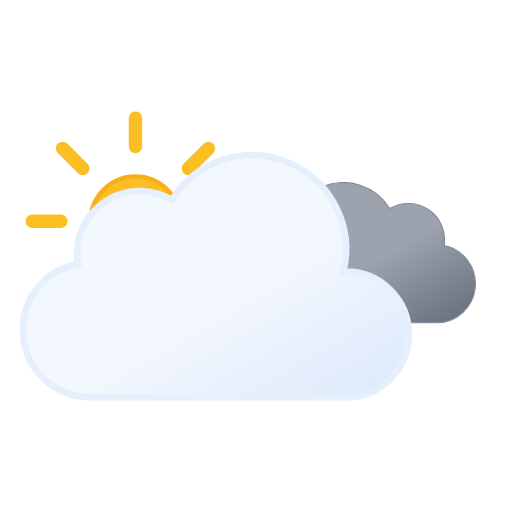
t = 0.00 s
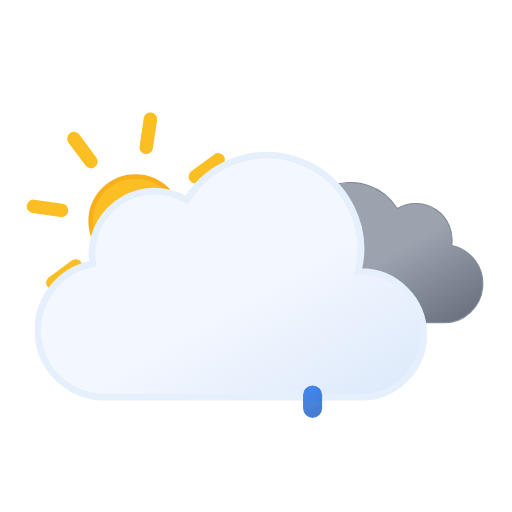
t = 1.11 s
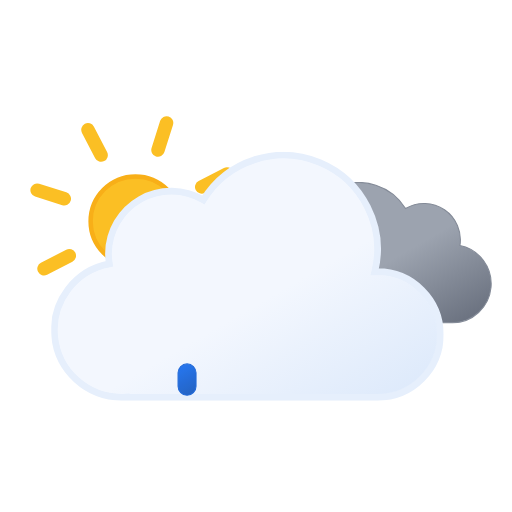
t = 2.34 s
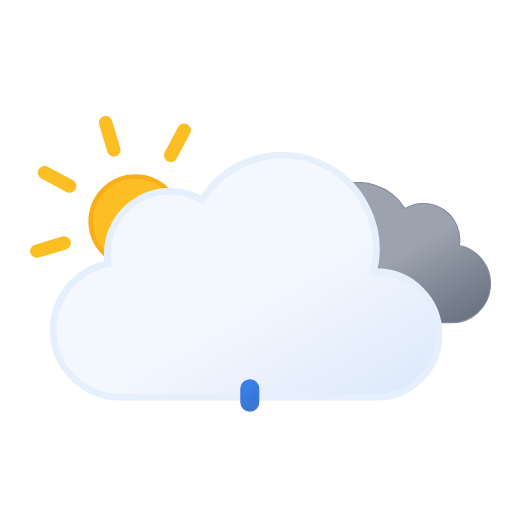
t = 3.75 s
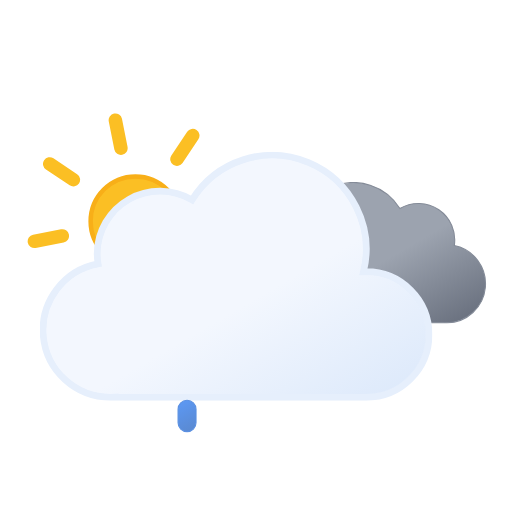
t = 4.50 s
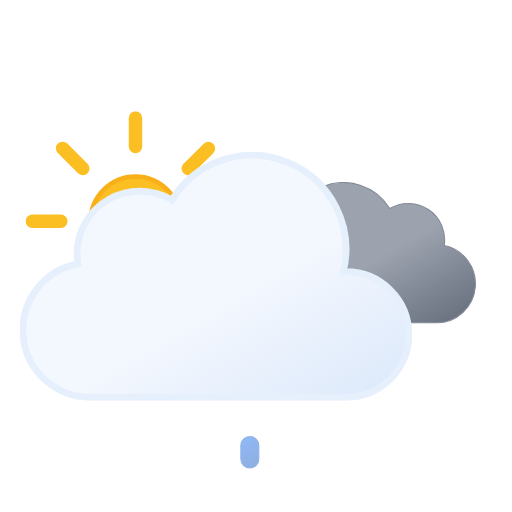
t = 6.00 s

The animated SVG that drew these frames (rendered in a browser with its animation timeline set to each time). Animation: 9 SMIL elements (animate=3,animateTransform=6); one cycle of 6.00 s, repeats indefinitely.

<svg xmlns="http://www.w3.org/2000/svg" xmlns:xlink="http://www.w3.org/1999/xlink" viewBox="33.167 9.667 456.667 456.667"><defs><linearGradient id="a" x1="99.5" x2="232.6" y1="30.7" y2="261.4" gradientUnits="userSpaceOnUse"><stop offset="0" stop-color="#f3f7fe"/><stop offset=".5" stop-color="#f3f7fe"/><stop offset="1" stop-color="#deeafb"/></linearGradient><linearGradient id="b" x1="52.7" x2="133.4" y1="9.6" y2="149.3" gradientUnits="userSpaceOnUse"><stop offset="0" stop-color="#9ca3af"/><stop offset=".5" stop-color="#9ca3af"/><stop offset="1" stop-color="#6b7280"/></linearGradient><linearGradient id="c" x1="78" x2="118" y1="63.4" y2="132.7" gradientUnits="userSpaceOnUse"><stop offset="0" stop-color="#fbbf24"/><stop offset=".5" stop-color="#fbbf24"/><stop offset="1" stop-color="#f59e0b"/></linearGradient><linearGradient id="d" x1="1250.3" x2="1259.7" y1="79.8" y2="104.5" gradientTransform="rotate(-9 2442.02 6929.517)" gradientUnits="userSpaceOnUse"><stop offset="0" stop-color="#0b65ed"/><stop offset=".5" stop-color="#0a5ad4"/><stop offset="1" stop-color="#0950bc"/></linearGradient><linearGradient xlink:href="#d" id="e" x1="1305.6" x2="1315" y1="88.6" y2="113.2"/><linearGradient xlink:href="#d" id="f" x1="1360.9" x2="1370.3" y1="97.3" y2="122"/><symbol id="h" viewBox="0 0 196 196"><circle cx="98" cy="98" r="40" fill="url(#c)" stroke="#f8af18" stroke-miterlimit="10" stroke-width="4"/><path fill="none" stroke="#fbbf24" stroke-linecap="round" stroke-miterlimit="10" stroke-width="12" d="M98 31.4V6m0 184v-25.4M145.1 51l18-17.9M33 163l18-17.9M51 51 33 33m130.1 130.1-18-18M6 98h25.4M190 98h-25.4"><animateTransform additive="sum" attributeName="transform" dur="6s" repeatCount="indefinite" type="rotate" values="0 98 98; 45 98 98"/></path></symbol><symbol id="j" viewBox="0 0 200.3 126.1"><path fill="url(#b)" stroke="#848b98" stroke-miterlimit="10" d="M.5 93.2a32.4 32.4 0 0032.4 32.4h129.8v-.1l2.3.1a34.8 34.8 0 006.5-68.9 32.4 32.4 0 00-48.5-33 48.6 48.6 0 00-88.6 37.1h-1.5A32.4 32.4 0 00.5 93.1Z"/></symbol><symbol id="k" viewBox="0 0 350 222"><path fill="url(#a)" stroke="#e6effc" stroke-miterlimit="10" stroke-width="6" d="m291 107-2.5.1A83.9 83.9 0 00135.6 43 56 56 0 0051 91a56.6 56.6 0 00.8 9A60 60 0 0063 219l4-.2v.2h224a56 56 0 000-112Z"/></symbol><symbol id="i" overflow="visible" viewBox="0 0 398 222"><use xlink:href="#j" width="200.3" height="126.1" transform="translate(198 27)"><animateTransform additive="sum" attributeName="transform" dur="6s" repeatCount="indefinite" type="translate" values="-9 0; 9 0; -9 0"/></use><use xlink:href="#k" width="350" height="222"><animateTransform additive="sum" attributeName="transform" dur="6s" repeatCount="indefinite" type="translate" values="-18 0; 18 0; -18 0"/></use></symbol><symbol id="g" overflow="visible" viewBox="0 0 410.8 258"><use xlink:href="#h" width="196" height="196"/><use xlink:href="#i" width="398" height="222" transform="translate(12.84 36)"/></symbol></defs><use xlink:href="#g" width="410.8" height="258" transform="translate(56 109)"/><path fill="url(#d)" stroke="#0a5ad4" stroke-miterlimit="10" d="M200 376a8 8 0 01-8-8v-12a8 8 0 0116 0v12a8 8 0 01-8 8Z" opacity="0"><animateTransform id="x1" additive="sum" attributeName="transform" begin="0s; x1.end+1s" dur="1s" keyTimes="0; .25; 1" type="translate" values="0 -32; 0 -32; 0 120;"/><animate id="y1" attributeName="opacity" begin="0s; y1.end+1s" dur="1s" keyTimes="0; .25; 1" values="0; 1; 0"/></path><path fill="url(#e)" stroke="#0a5ad4" stroke-miterlimit="10" d="M256 376a8 8 0 01-8-8v-12a8 8 0 0116 0v12a8 8 0 01-8 8Z" opacity="0"><animateTransform id="x2" additive="sum" attributeName="transform" begin="1.34s; x2.end+1s" dur="1s" keyTimes="0; .25; 1" type="translate" values="0 -32; 0 -32; 0 120;"/><animate id="y2" attributeName="opacity" begin="1.34s; y2.end+1s" dur="1s" keyTimes="0; .25; 1" values="0; 1; 0"/></path><path fill="url(#f)" stroke="#0a5ad4" stroke-miterlimit="10" d="M312 376a8 8 0 01-8-8v-12a8 8 0 0116 0v12a8 8 0 01-8 8Z" opacity="0"><animateTransform id="x3" additive="sum" attributeName="transform" begin=".67s; x3.end+1s" dur="1s" keyTimes="0; .25; 1" type="translate" values="0 -32; 0 -32; 0 120;"/><animate id="y3" attributeName="opacity" begin=".67s; y3.end+1s" dur="1s" keyTimes="0; .25; 1" values="0; 1; 0"/></path></svg>
